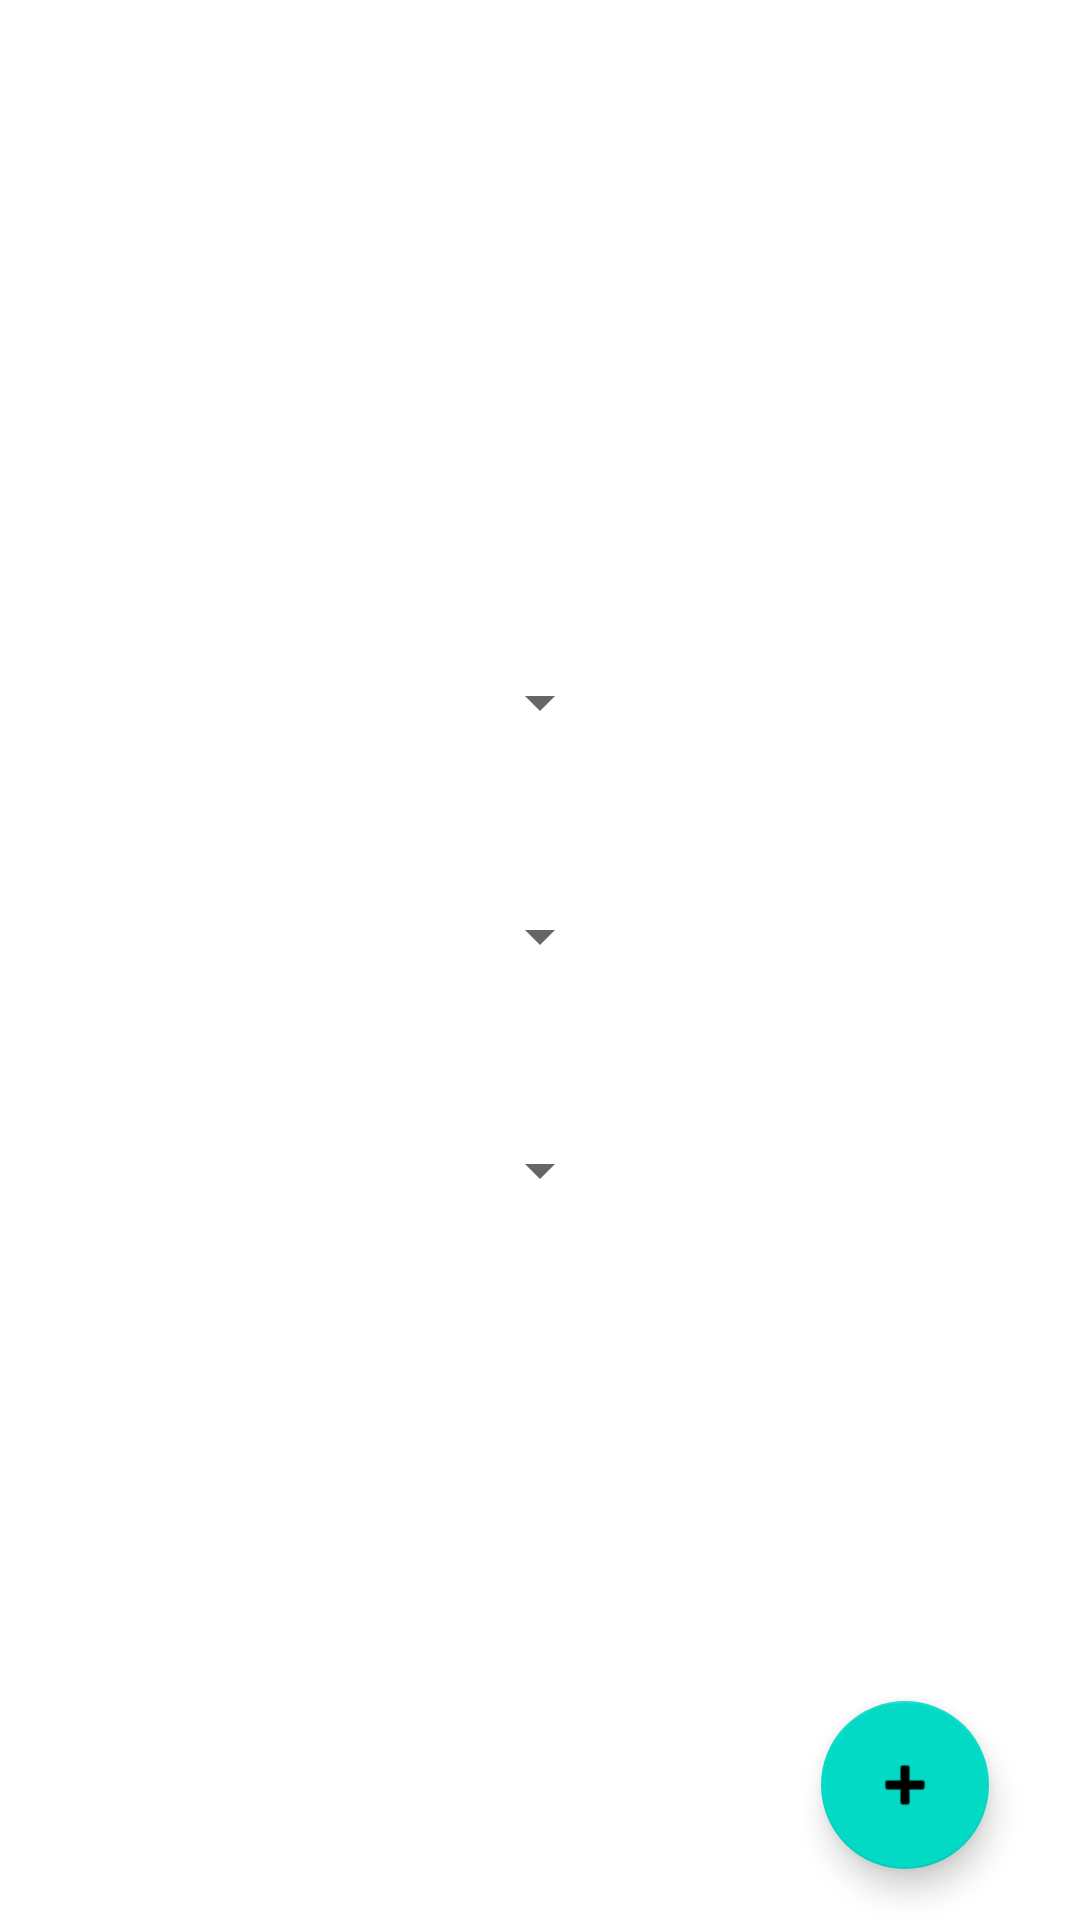

This screen was rendered from an Android layout file. Write that file and the resources it references.
<!-- AndroidManifest.xml: application theme Theme.Projekat -->
<!-- res/layout/upis_istrazivanje_layout.xml -->
<?xml version="1.0" encoding="utf-8"?>
<androidx.constraintlayout.widget.ConstraintLayout
    xmlns:android="http://schemas.android.com/apk/res/android"
    xmlns:app="http://schemas.android.com/apk/res-auto"
    xmlns:tools="http://schemas.android.com/tools"
    android:layout_width="match_parent"
    android:layout_height="match_parent"
    tools:context="ba.etf.rma22.projekat.MainActivity">

    <Spinner
        android:id="@+id/odabirGodina"
        android:layout_width="wrap_content"
        android:layout_height="wrap_content"
        android:layout_marginTop="210dp"
        android:minHeight="48dp"
        app:layout_constraintEnd_toEndOf="parent"
        app:layout_constraintStart_toStartOf="parent"
        app:layout_constraintTop_toTopOf="parent" />

    <Spinner
        android:id="@+id/odabirIstrazivanja"
        android:layout_width="wrap_content"
        android:layout_height="wrap_content"
        android:layout_marginTop="30dp"
        android:minHeight="48dp"
        app:layout_constraintEnd_toEndOf="parent"
        app:layout_constraintStart_toStartOf="parent"
        app:layout_constraintTop_toBottomOf="@+id/odabirGodina" />

    <Spinner
        android:id="@+id/odabirGrupa"
        android:layout_width="wrap_content"
        android:layout_height="wrap_content"
        android:layout_marginTop="30dp"
        android:minHeight="48dp"
        app:layout_constraintEnd_toEndOf="parent"
        app:layout_constraintStart_toStartOf="parent"
        app:layout_constraintTop_toBottomOf="@+id/odabirIstrazivanja" />

    <com.google.android.material.floatingactionbutton.FloatingActionButton
        android:id="@+id/dodajIstrazivanjeDugme"
        android:layout_width="wrap_content"
        android:layout_height="wrap_content"
        android:clickable="true"
        app:layout_constraintBottom_toBottomOf="parent"
        app:layout_constraintEnd_toEndOf="parent"
        app:layout_constraintStart_toStartOf="parent"
        app:layout_constraintTop_toBottomOf="@+id/odabirGrupa"
        app:srcCompat="@android:drawable/ic_input_add"
        app:layout_constraintVertical_bias="0.9"
        app:layout_constraintHorizontal_bias="0.9"/>
</androidx.constraintlayout.widget.ConstraintLayout>
<!-- resources referenced by this layout -->
<resources>
  <style name="Theme.Projekat" parent="Theme.MaterialComponents.DayNight.DarkActionBar">
          
          <item name="colorPrimary">@color/purple_500</item>
          <item name="colorPrimaryVariant">@color/purple_700</item>
          <item name="colorOnPrimary">@color/white</item>
          
          <item name="colorSecondary">@color/teal_200</item>
          <item name="colorSecondaryVariant">@color/teal_700</item>
          <item name="colorOnSecondary">@color/black</item>
          
          <item name="android:statusBarColor" tools:targetApi="l">?attr/colorPrimaryVariant</item>
          
      </style>
  <color name="purple_500">#FF6200EE</color>
  <color name="purple_700">#FF3700B3</color>
  <color name="white">#FFFFFFFF</color>
  <color name="teal_200">#FF03DAC5</color>
  <color name="teal_700">#FF018786</color>
  <color name="black">#FF000000</color>
</resources>
